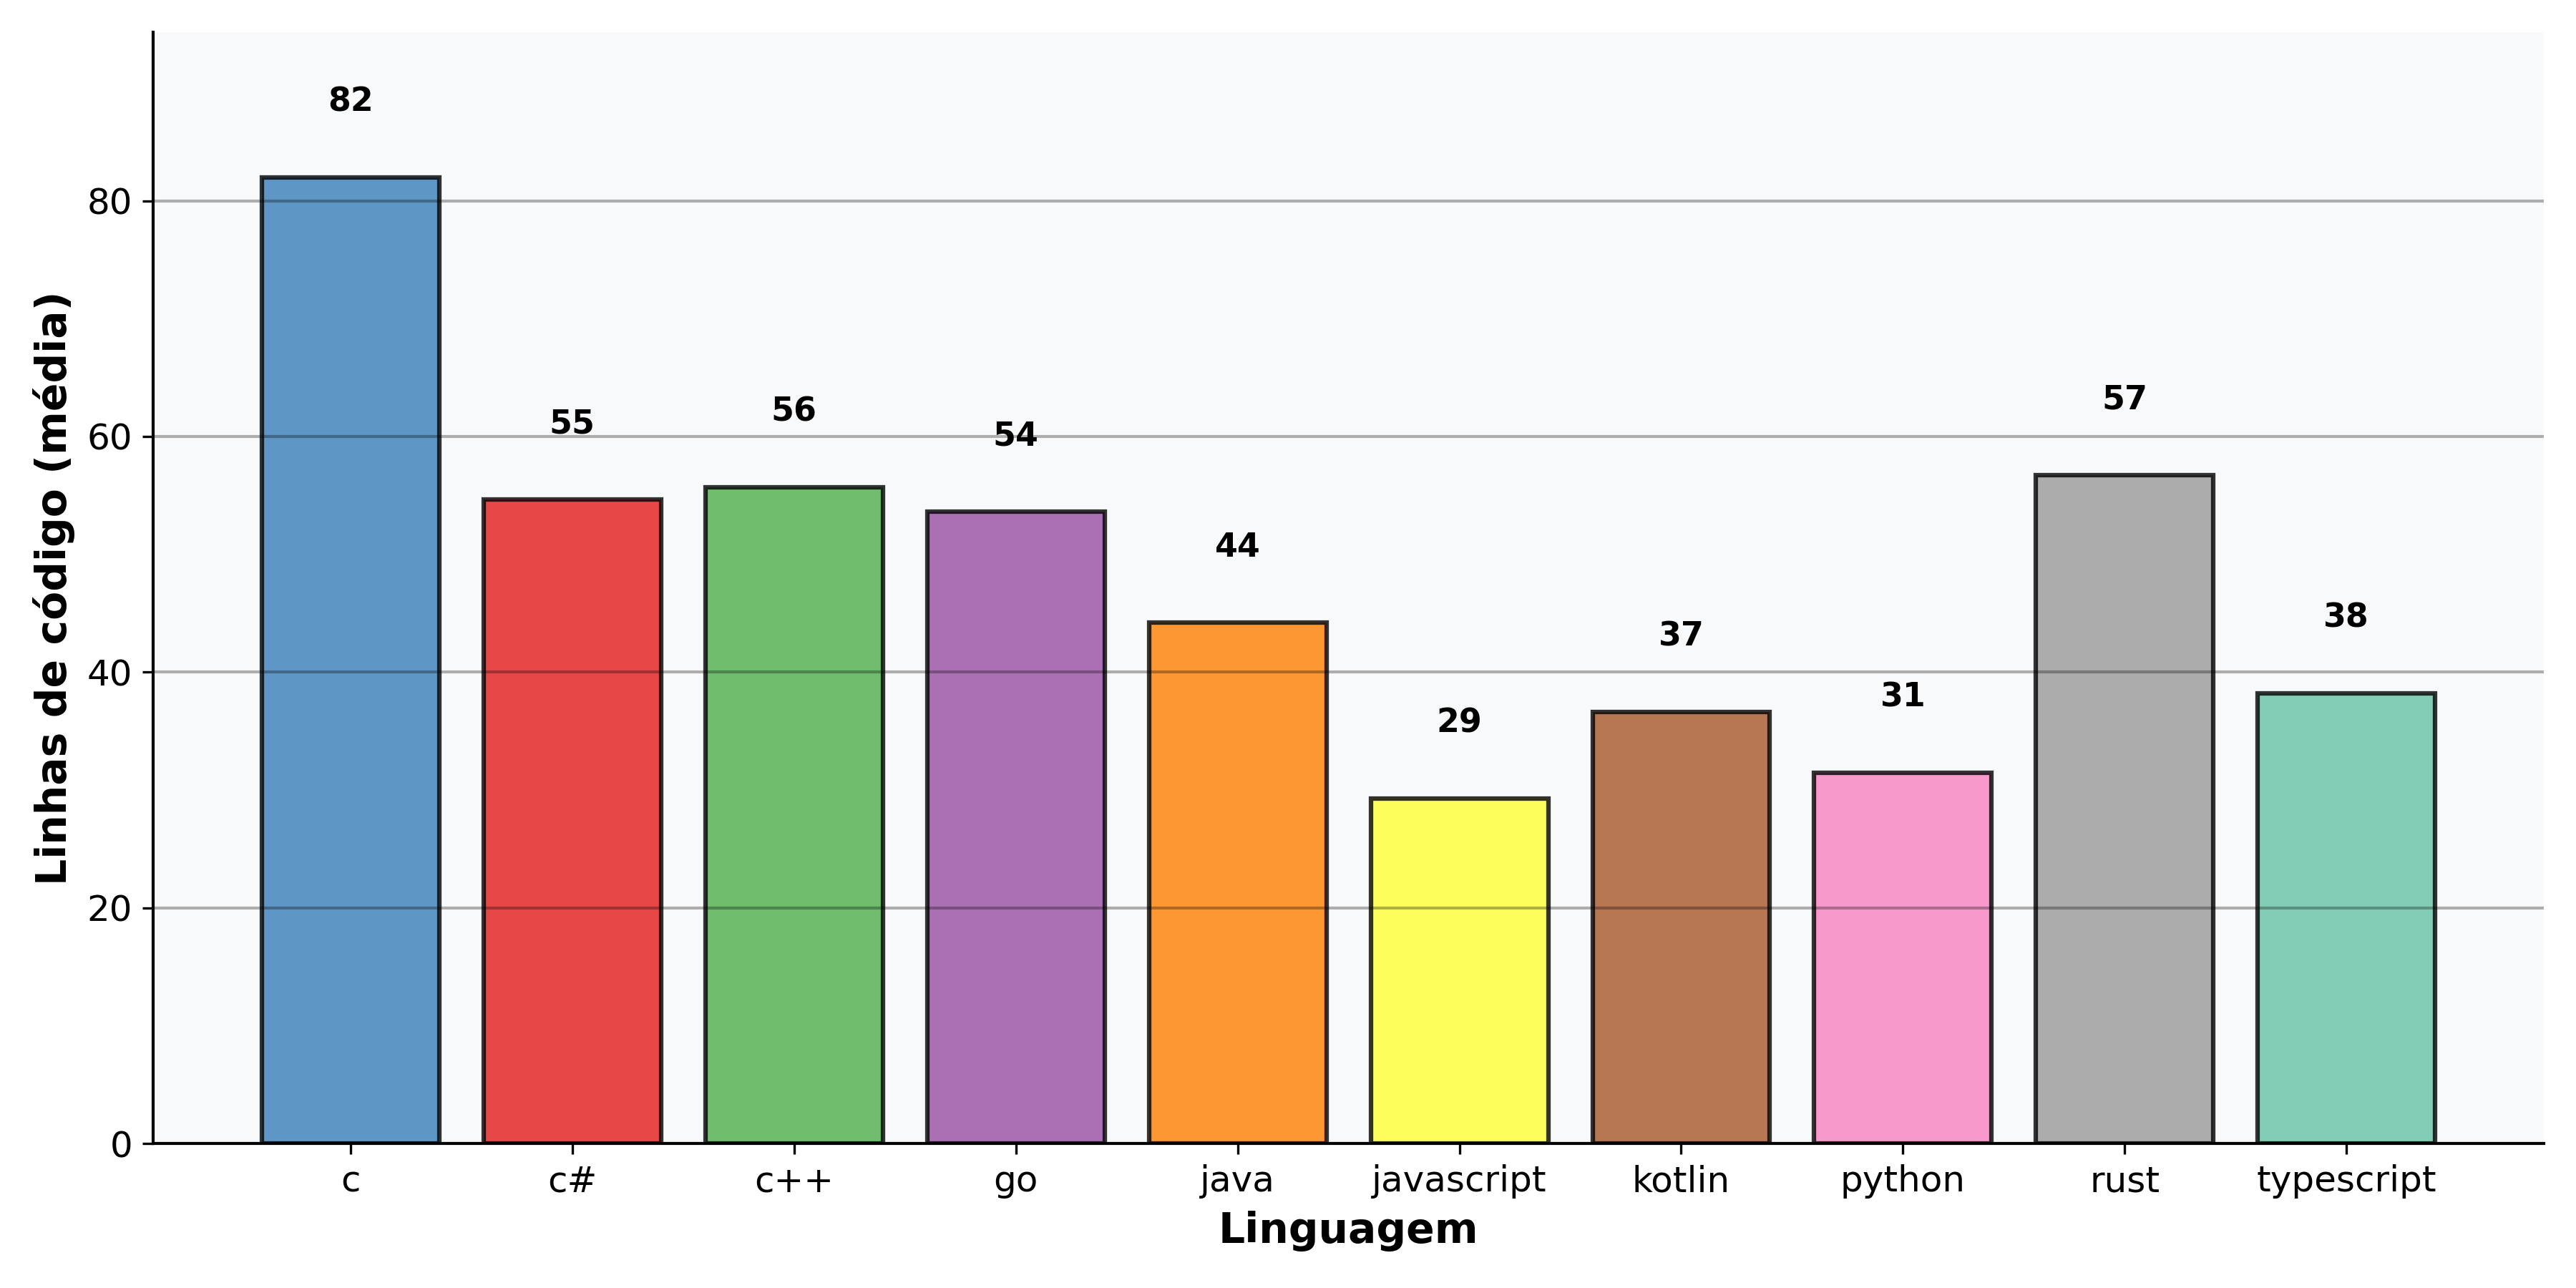

Source data for this figure (header and first rows):
linguagem, mean, std, count
c, 82.0, 26.69, 420
c#, 54.64, 16.61, 420
c++, 55.71, 10.69, 420
go, 53.64, 6.7, 420
java, 44.21, 11.51, 420
javascript, 29.29, 6.22, 420
kotlin, 36.64, 12.24, 420
python, 31.46, 9.34, 390
rust, 56.71, 18.13, 420
typescript, 38.21, 11.6, 420
